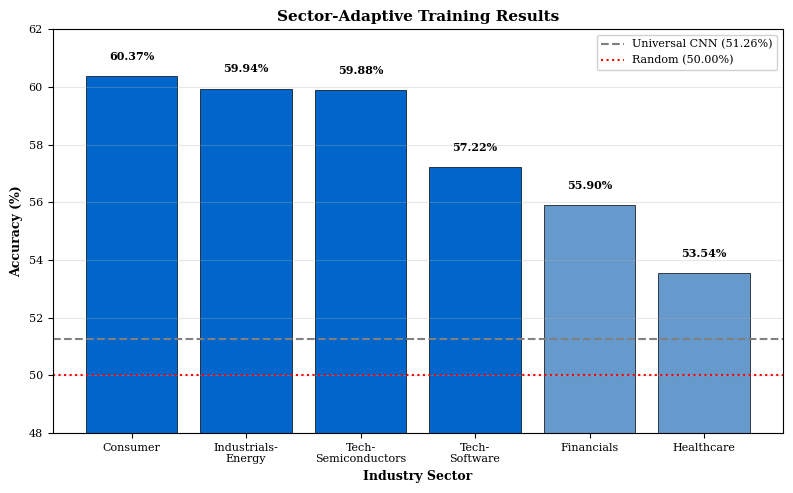

Generate this figure with matplotlib:
"""
Generate figures for ECCV 2026 paper: SAK-Net

Usage:
    python scripts/generate_paper_figures.py --output paper/figures/
"""

import os
import sys
import numpy as np
import pandas as pd
import matplotlib.pyplot as plt
import matplotlib.patches as mpatches
from matplotlib.gridspec import GridSpec
import argparse

# Set matplotlib style for ECCV paper
plt.rcParams['font.family'] = 'serif'
plt.rcParams['font.size'] = 9
plt.rcParams['axes.labelsize'] = 9
plt.rcParams['axes.titlesize'] = 10
plt.rcParams['xtick.labelsize'] = 8
plt.rcParams['ytick.labelsize'] = 8
plt.rcParams['legend.fontsize'] = 8


def create_placeholder_figure():
    """Create a placeholder figure with instructions"""
    fig, ax = plt.subplots(figsize=(4, 3))
    ax.text(0.5, 0.5, 'Placeholder\nReplace with actual figure', 
            ha='center', va='center', fontsize=14, color='gray')
    ax.set_xlim(0, 1)
    ax.set_ylim(0, 1)
    ax.axis('off')
    return fig


def generate_figure1_encoding_comparison(output_dir):
    """
    Figure 1: Encoding methods comparison
    Shows Candlestick, OHLC Bars, GAF, and Hybrid encoding
    """
    print("Generating Figure 1: Encoding comparison...")
    
    fig, axes = plt.subplots(1, 4, figsize=(12, 3))
    
    # Placeholder for each encoding type
    for idx, (ax, title) in enumerate(zip(axes, ['Candlestick RGB', 'OHLC Bars', 'GAF', 'Hybrid'])):
        ax.set_title(f"({chr(97+idx)}) {title}", fontweight='bold')
        ax.text(0.5, 0.5, f'{title}\n(20-day window)', 
                ha='center', va='center', fontsize=10)
        ax.set_xlim(0, 1)
        ax.set_ylim(0, 1)
        ax.axis('off')
    
    plt.tight_layout()
    plt.savefig(os.path.join(output_dir, 'encoding_comparison.pdf'), 
                dpi=300, bbox_inches='tight')
    plt.savefig(os.path.join(output_dir, 'encoding_comparison.png'), 
                dpi=300, bbox_inches='tight')
    plt.close()
    print(f"  Saved: {output_dir}/encoding_comparison.pdf")


def generate_figure2_sector_comparison(output_dir):
    """
    Figure 2: Sector-adaptive results comparison
    Bar chart showing accuracy for each sector
    """
    print("Generating Figure 2: Sector comparison...")
    
    sectors = ['Consumer', 'Industrials-\nEnergy', 'Tech-\nSemiconductors', 
               'Tech-\nSoftware', 'Financials', 'Healthcare']
    accuracies = [60.37, 59.94, 59.88, 57.22, 55.90, 53.54]
    colors = ['#0066CC' if acc > 57 else '#6699CC' for acc in accuracies]
    
    fig, ax = plt.subplots(figsize=(8, 5))
    
    bars = ax.bar(range(len(sectors)), accuracies, color=colors, edgecolor='black', linewidth=0.5)
    
    # Add baseline lines
    ax.axhline(y=51.26, color='gray', linestyle='--', linewidth=1.5, label='Universal CNN (51.26%)')
    ax.axhline(y=50.00, color='red', linestyle=':', linewidth=1.5, label='Random (50.00%)')
    
    # Add value labels on bars
    for i, (bar, acc) in enumerate(zip(bars, accuracies)):
        height = bar.get_height()
        ax.text(bar.get_x() + bar.get_width()/2., height + 0.5,
                f'{acc:.2f}%', ha='center', va='bottom', fontsize=8, fontweight='bold')
    
    ax.set_xlabel('Industry Sector', fontweight='bold')
    ax.set_ylabel('Accuracy (%)', fontweight='bold')
    ax.set_title('Sector-Adaptive Training Results', fontweight='bold', fontsize=11)
    ax.set_xticks(range(len(sectors)))
    ax.set_xticklabels(sectors, rotation=0, ha='center')
    ax.set_ylim(48, 62)
    ax.legend(loc='upper right', framealpha=0.9)
    ax.grid(axis='y', alpha=0.3)
    
    plt.tight_layout()
    plt.savefig(os.path.join(output_dir, 'sector_comparison.pdf'), 
                dpi=300, bbox_inches='tight')
    plt.savefig(os.path.join(output_dir, 'sector_comparison.png'), 
                dpi=300, bbox_inches='tight')
    plt.close()
    print(f"  Saved: {output_dir}/sector_comparison.pdf")


def generate_figure3_gradcam(output_dir):
    """
    Figure 3: Grad-CAM visualization
    Shows attention maps for successful and failed predictions
    """
    print("Generating Figure 3: Grad-CAM visualization...")
    
    fig, axes = plt.subplots(1, 2, figsize=(8, 3.5))
    
    for idx, (ax, title) in enumerate(zip(axes, ['Successful Prediction', 'Failed Prediction'])):
        ax.set_title(f"({chr(97+idx)}) {title}", fontweight='bold')
        ax.text(0.5, 0.5, 'Grad-CAM Heatmap\n(Placeholder)', 
                ha='center', va='center', fontsize=10)
        ax.set_xlim(0, 1)
        ax.set_ylim(0, 1)
        ax.axis('off')
    
    plt.tight_layout()
    plt.savefig(os.path.join(output_dir, 'gradcam.pdf'), 
                dpi=300, bbox_inches='tight')
    plt.savefig(os.path.join(output_dir, 'gradcam.png'), 
                dpi=300, bbox_inches='tight')
    plt.close()
    print(f"  Saved: {output_dir}/gradcam.pdf")


def generate_figure4_examples(output_dir):
    """
    Figure 4: Prediction examples
    Shows correctly and incorrectly predicted cases
    """
    print("Generating Figure 4: Prediction examples...")
    
    fig, axes = plt.subplots(1, 2, figsize=(8, 3.5))
    
    for idx, (ax, title) in enumerate(zip(axes, ['Correctly Predicted Uptrend', 
                                                  'Incorrectly Predicted Downtrend'])):
        ax.set_title(f"({chr(97+idx)}) {title}", fontweight='bold')
        ax.text(0.5, 0.5, 'Price Chart with\nPrediction Point', 
                ha='center', va='center', fontsize=10)
        ax.set_xlim(0, 1)
        ax.set_ylim(0, 1)
        ax.axis('off')
    
    plt.tight_layout()
    plt.savefig(os.path.join(output_dir, 'prediction_examples.pdf'), 
                dpi=300, bbox_inches='tight')
    plt.savefig(os.path.join(output_dir, 'prediction_examples.png'), 
                dpi=300, bbox_inches='tight')
    plt.close()
    print(f"  Saved: {output_dir}/prediction_examples.pdf")


def main():
    parser = argparse.ArgumentParser(description='Generate figures for SAK-Net paper')
    parser.add_argument('--output', type=str, default='paper/figures',
                        help='Output directory for figures')
    args = parser.parse_args()
    
    # Create output directory
    os.makedirs(args.output, exist_ok=True)
    print(f"Output directory: {args.output}\n")
    
    # Generate all figures
    generate_figure1_encoding_comparison(args.output)
    generate_figure2_sector_comparison(args.output)
    generate_figure3_gradcam(args.output)
    generate_figure4_examples(args.output)
    
    print("\n✅ All figures generated successfully!")
    print("\nNote: These are placeholder figures. Please replace them with:")
    print("  - Actual K-line chart images for Figure 1")
    print("  - Real Grad-CAM outputs for Figure 3")
    print("  - Actual prediction examples for Figure 4")


if __name__ == '__main__':
    main()
